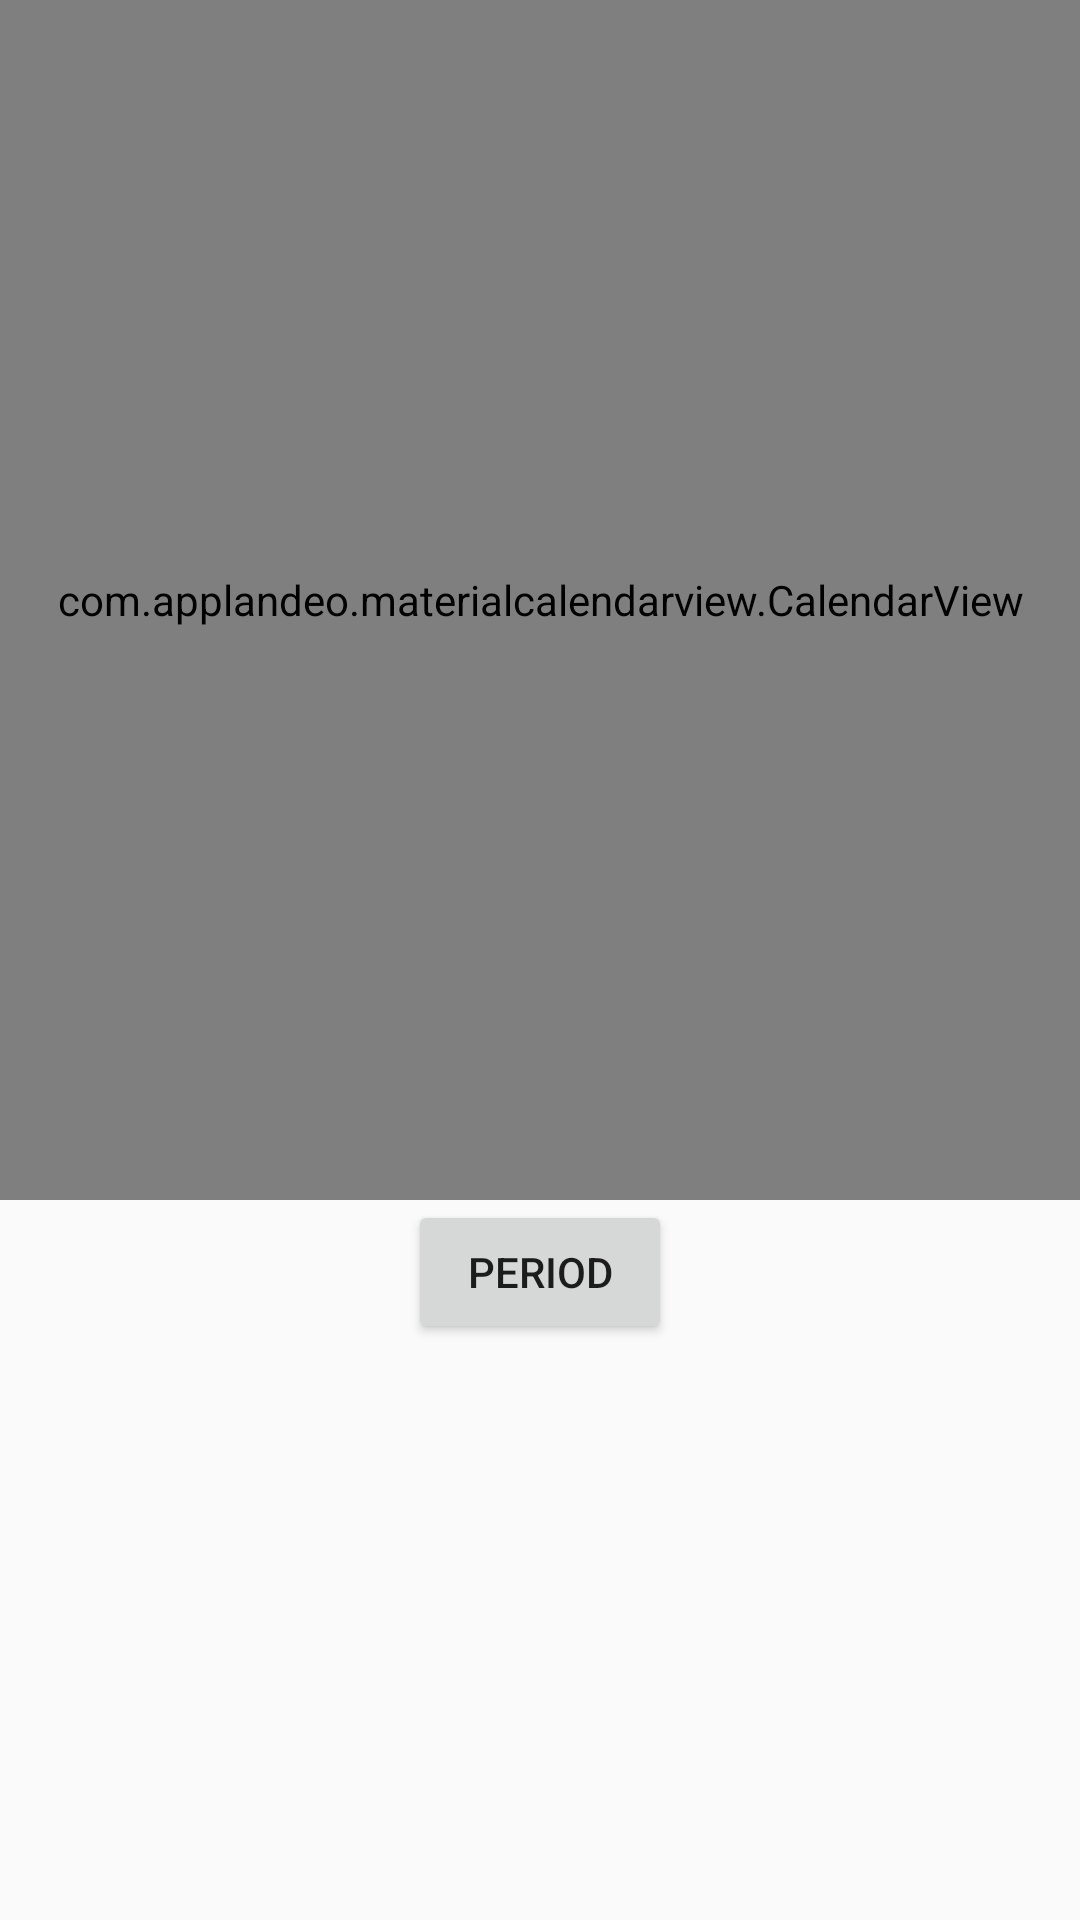

Produce the Android XML layout that renders to this screen, including the resource entries it uses.
<!-- AndroidManifest.xml: application theme AppTheme -->
<!-- res/layout/calendar_fragment.xml -->
<?xml version="1.0" encoding="utf-8"?>
<layout xmlns:android="http://schemas.android.com/apk/res/android">

    <data>
        <variable
            name="viewModel"
            type="stas.batura.schedulermonth.ui.calendar.CalendarFragmentViewModel" />
    </data>

    <LinearLayout
        android:orientation="vertical"
        android:layout_width="match_parent"
        android:layout_height="match_parent">





        <com.applandeo.materialcalendarview.CalendarView
            android:id="@+id/material_calendar"
            android:layout_width="match_parent"
            android:layout_height="400dp"/>

        <Button
            android:layout_width="wrap_content"
            android:layout_height="wrap_content"
            android:text="period"
            android:layout_gravity="center"
            />

        <androidx.recyclerview.widget.RecyclerView
            android:id="@+id/periods_recycle_view"
            android:layout_width="match_parent"
            android:layout_height="wrap_content"
            android:orientation="vertical"
            />


    </LinearLayout>
</layout>
<!-- resources referenced by this layout -->
<resources>
  <style name="AppTheme" parent="Theme.AppCompat.Light.DarkActionBar">
          
          <item name="colorPrimary">@color/colorPrimary</item>
          <item name="colorPrimaryDark">@color/colorPrimaryDark</item>
          <item name="colorAccent">@color/colorAccent</item>
      </style>
  <!-- not gathered from this repository: default colours our renderer supplied (Android Studio template values) -->
  <color name="colorPrimary">#FF6200EE</color>
  <color name="colorPrimaryDark">#FF3700B3</color>
  <color name="colorAccent">#FF03DAC5</color>
</resources>
